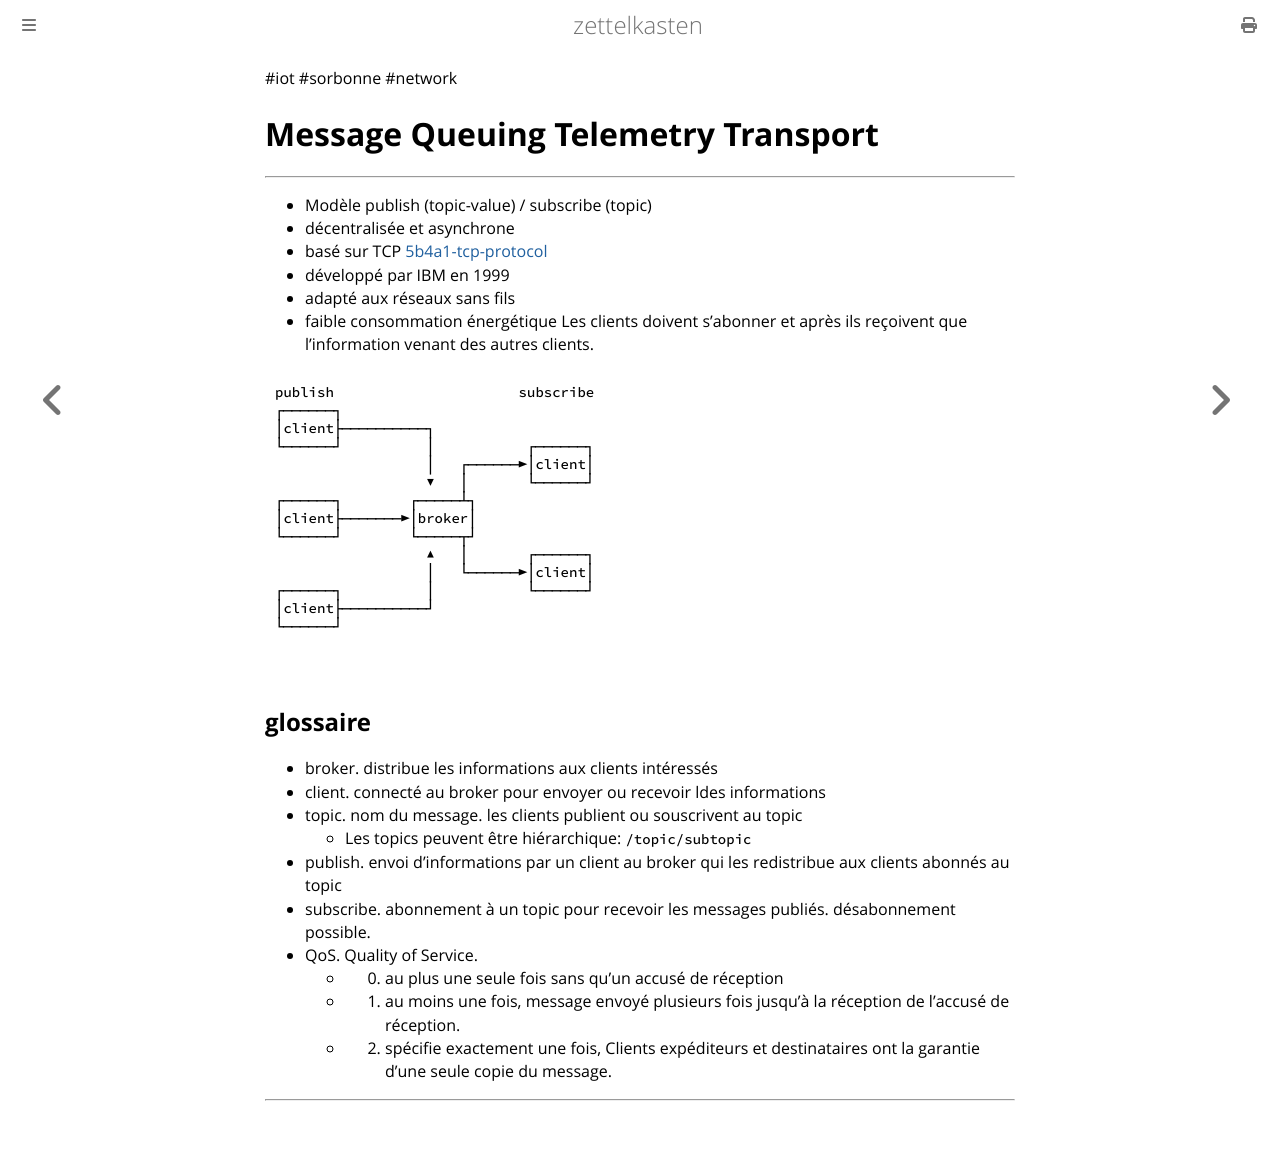

repository: aliasgwynplaine/z · page: 5b4a3-mqtt-protocol.html · generator: mdbook

#iot #sorbonne #network
# Message Queuing Telemetry Transport
---
+ Modèle publish (topic-value) / subscribe (topic)
+ décentralisée et asynchrone
+ basé sur TCP [5b4a1-tcp-protocol](5b4a1-tcp-protocol.md)
+ développé par IBM en 1999
+ adapté aux réseaux sans fils
+ faible consommation énergétique
Les clients doivent s'abonner et après ils reçoivent que l'information venant des autres clients.
```
publish                      subscribe
┌──────┐                              
│client├──────────┐                   
└──────┘          │           ┌──────┐
                  │   ┌──────►│client│
                  ▼   │       └──────┘
┌──────┐        ┌─────┴┐              
│client├───────►│broker│              
└──────┘        └─────┬┘              
                  ▲   │       ┌──────┐
                  │   └──────►│client│
┌──────┐          │           └──────┘
│client├──────────┘                   
└──────┘                                                
```
## glossaire
+ broker. distribue les informations aux clients intéressés
+ client. connecté au broker pour envoyer ou recevoir ldes informations
+ topic. nom du message. les clients publient ou souscrivent au topic
	+ Les topics peuvent être hiérarchique: `/topic/subtopic`
+ publish. envoi d'informations par un client au broker qui les redistribue aux clients abonnés au topic
+ subscribe. abonnement à un topic pour recevoir les messages publiés. désabonnement possible.
+ QoS. Quality of Service.
	+ 0. au plus une seule fois sans qu'un accusé de réception
	+ 1. au moins une fois, message envoyé plusieurs fois jusqu'à la réception de l'accusé de réception.
	+ 2. spécifie exactement une fois, Clients expéditeurs et destinataires ont la garantie d'une seule copie du message.


---
